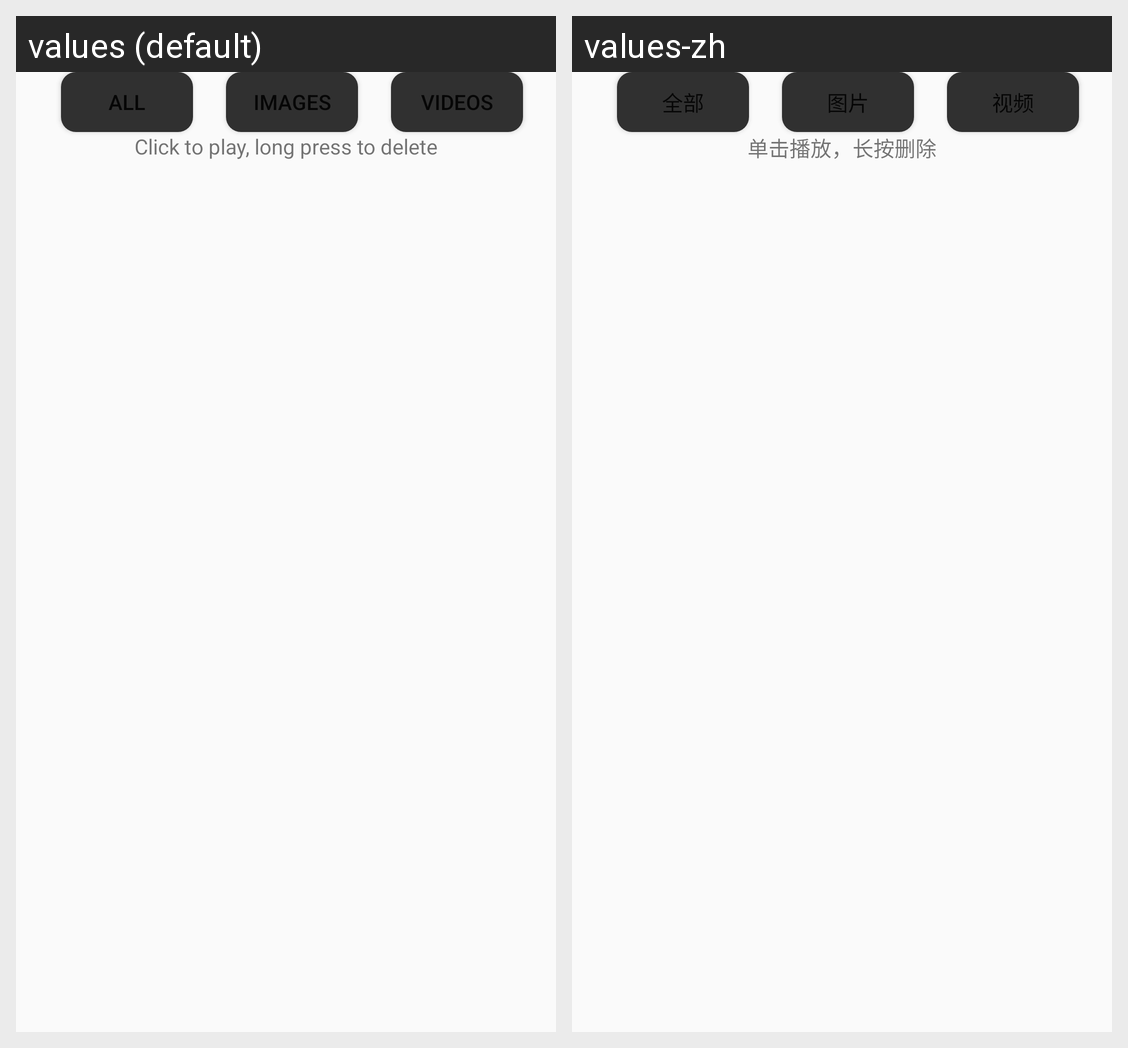

Here is an Android app screen in its default locale and in the app's own translations. Write out the translated-string differences for the strings that appear on this screen.
Android screen res/layout/activity_camera_files.xml rendered under 2 locales, left to right: values (default), values-zh. Device: Nexus 5 (rendered at 1080×1920; each locale shown at half size, 540×960, under a caption strip naming it); theme AppTheme.
Strings drawn on this screen, with the default value and each locale's value (text and hints the layout hard-codes, and strings that could not be matched under every locale, appear in the picture but are not listed):

camera_files_all
  values: All
  values-zh: 全部

camera_files_image
  values: Images
  values-zh: 图片

camera_files_video
  values: Videos
  values-zh: 视频

camera_files_operate_desc
  values: Click to play, long press to delete
  values-zh: 单击播放，长按删除
